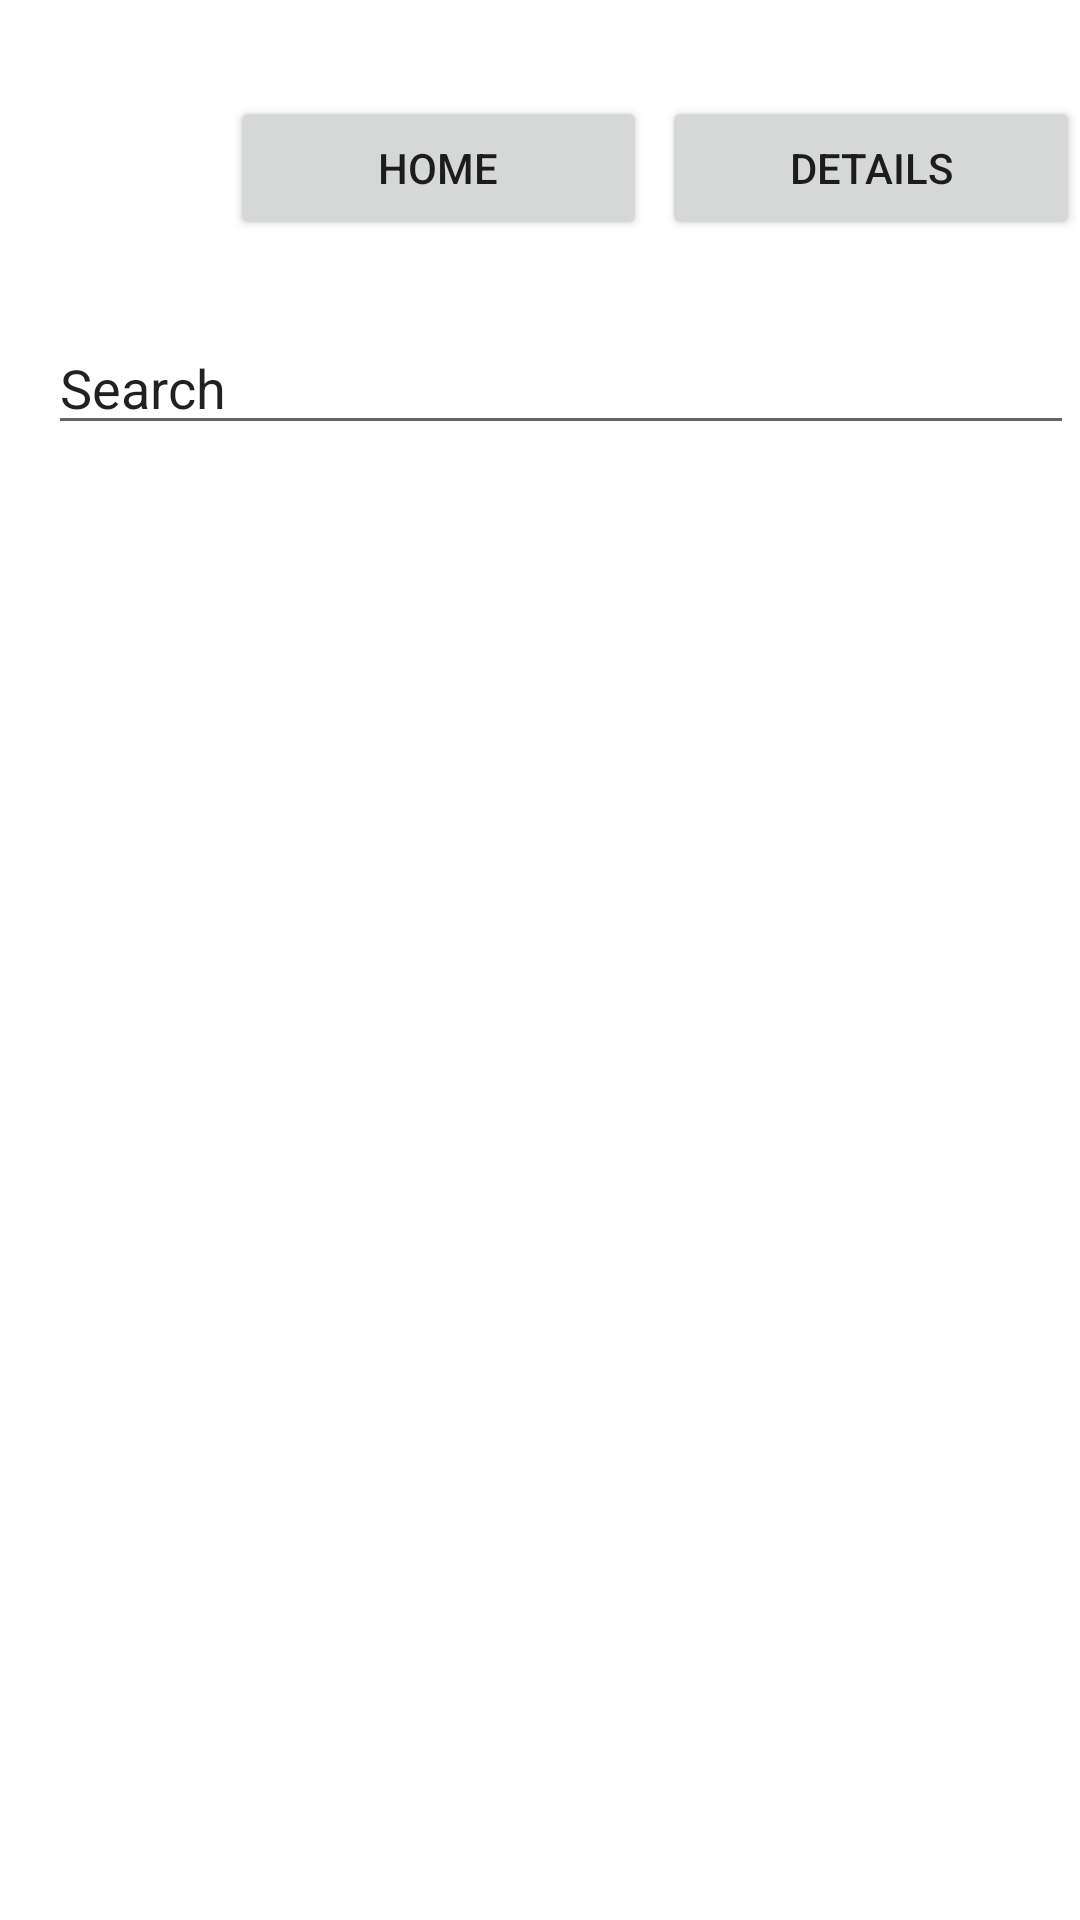

Android layout source for this screen:
<!-- AndroidManifest.xml: application theme Theme.RMAProject -->
<!-- res/layout/activity_main.xml -->
<?xml version="1.0" encoding="utf-8"?>
<androidx.constraintlayout.widget.ConstraintLayout xmlns:android="http://schemas.android.com/apk/res/android"
    xmlns:app="http://schemas.android.com/apk/res-auto"
    xmlns:tools="http://schemas.android.com/tools"
    android:layout_width="match_parent"
    android:layout_height="match_parent"
    tools:context=".HomeActivity">

    <LinearLayout
        android:id="@+id/linear_layout_vertical"
        android:layout_width="match_parent"
        android:layout_height="wrap_content"
        android:layout_marginTop="16dp"
        android:layout_marginBottom="16dp"
        android:orientation="vertical"
        app:layout_constraintBottom_toTopOf="@id/game_list"
        app:layout_constraintEnd_toEndOf="parent"
        app:layout_constraintHorizontal_bias="1.0"
        app:layout_constraintStart_toStartOf="parent"
        app:layout_constraintTop_toTopOf="parent">

        <LinearLayout
            android:id="@+id/linearLayout"
            android:layout_width="match_parent"
            android:layout_height="wrap_content"
            android:layout_marginTop="16dp"
            android:layout_marginBottom="16dp"
            android:orientation="horizontal">

            <ImageView
                android:id="@+id/logo_image"
                android:layout_width="16dp"
                android:layout_height="59dp"
                android:layout_weight="1"
                android:src="@drawable/ic_launcher_background" />

            <Space
                android:layout_width="wrap_content"
                android:layout_height="wrap_content"
                android:layout_weight="0.2" />

            <Button
                android:id="@+id/home_button"
                android:layout_width="wrap_content"
                android:layout_height="wrap_content"
                android:layout_weight="1"
                android:text="Home" />

            <Space
                android:layout_width="wrap_content"
                android:layout_height="wrap_content"
                android:layout_weight="0.1" />

            <Button
                android:id="@+id/details_button"
                android:layout_width="wrap_content"
                android:layout_height="wrap_content"
                android:layout_weight="1"
                android:text="Details" />

        </LinearLayout>

        <LinearLayout
            android:layout_width="match_parent"
            android:layout_height="wrap_content"
            android:orientation="horizontal">

            <EditText
                android:id="@+id/search_query_edittext"
                android:layout_width="342dp"
                android:layout_height="wrap_content"
                android:layout_gravity="center_horizontal"
                android:layout_marginStart="16dp"
                android:layout_marginTop="16dp"
                android:ems="10"
                android:inputType="textPersonName"
                android:text="Search" />

            <Button
                android:id="@+id/search_button"
                android:layout_width="34dp"
                android:layout_gravity="center_horizontal"
                android:layout_height="wrap_content"
                android:layout_marginTop="16dp"
                android:layout_marginEnd="16dp"
                android:background="@android:drawable/ic_menu_search" />
        </LinearLayout>

    </LinearLayout>

    <androidx.recyclerview.widget.RecyclerView
        android:id="@+id/game_list"
        android:layout_width="match_parent"
        android:layout_height="0dp"
        android:layout_marginStart="8dp"
        android:layout_marginEnd="8dp"
        app:layout_constraintBottom_toBottomOf="parent"
        app:layout_constraintEnd_toEndOf="parent"
        app:layout_constraintStart_toStartOf="parent"
        app:layout_constraintTop_toBottomOf="@id/linear_layout_vertical"
        app:layout_constraintVertical_bias="0.100000024" />

</androidx.constraintlayout.widget.ConstraintLayout>
<!-- resources referenced by this layout -->
<resources>
  <style name="Theme.RMAProject" parent="Theme.MaterialComponents.DayNight.DarkActionBar">
          
          <item name="colorPrimary">@color/purple_500</item>
          <item name="colorPrimaryVariant">@color/purple_700</item>
          <item name="colorOnPrimary">@color/white</item>
          
          <item name="colorSecondary">@color/teal_200</item>
          <item name="colorSecondaryVariant">@color/teal_700</item>
          <item name="colorOnSecondary">@color/black</item>
          
          <item name="android:statusBarColor">?attr/colorPrimaryVariant</item>
          
      </style>
  <!-- not gathered from this repository: default colours our renderer supplied (Android Studio template values) -->
  <color name="purple_500">#FF6200EE</color>
  <color name="purple_700">#FF3700B3</color>
  <color name="teal_200">#FF03DAC5</color>
  <color name="teal_700">#FF018786</color>
  <color name="black">#FF000000</color>
  <color name="white">#FFFFFFFF</color>
</resources>
